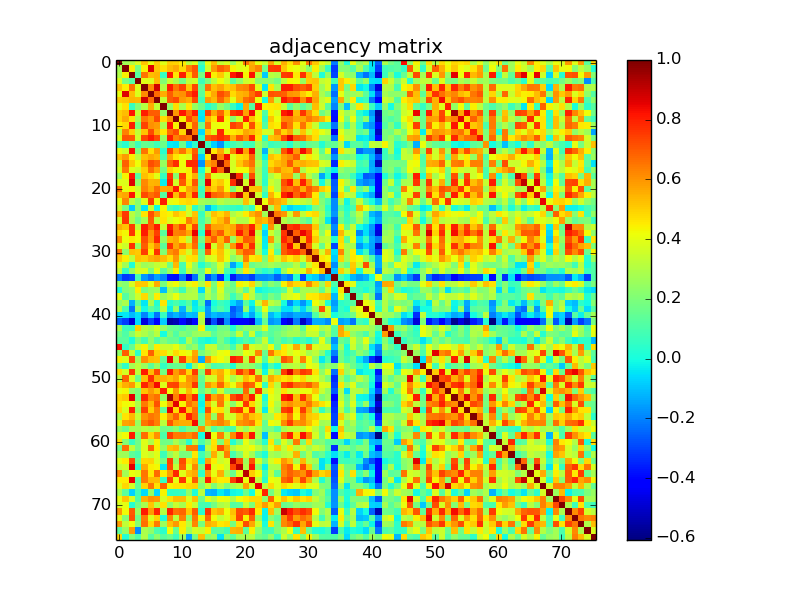

Source data for this figure (header and first rows):
1.000000000000000000e+00, 2.774150000000000227e-01, 3.023259999999999836e-01, 3.813610000000000055e-01, 5.181810000000000027e-01, 4.041540000000000132e-01, 5.065709999999999935e-01, 3.924509999999999943e-01, 4.992770000000000263e-01, 4.932929999999999815e-01, 4.488579999999999792e-01, 3.200419999999999932e-01, 3.906769999999999965e-01, 9.796000000000000540e-02, 4.068999999999999839e-01, 5.247889999999999500e-01, 3.379789999999999739e-01, 3.747820000000000040e-01, 2.540319999999999800e-01, 3.875720000000000276e-01, 6.591770000000000129e-01, 5.535539999999999905e-01, 4.090230000000000254e-01, 3.518339999999999801e-01
2.774150000000000227e-01, 1.000000000000000000e+00, 4.415540000000000020e-01, 1.885910000000000086e-01, 4.429509999999999836e-01, 8.653509999999999813e-01, 5.188150000000000261e-01, 4.721020000000000216e-01, 5.331029999999999935e-01, 5.622730000000000228e-01, 4.802859999999999907e-01, 6.302940000000000209e-01, 7.061229999999999452e-01, 3.560499999999999776e-02, 3.601119999999999877e-01, 5.866679999999999673e-01, 6.900020000000000042e-01, 6.447869999999999990e-01, 4.399569999999999870e-01, 3.850069999999999881e-01, 4.057990000000000208e-01, 5.717550000000000132e-01, 6.289339999999999931e-01, 1.899679999999999980e-01
3.023259999999999836e-01, 4.415540000000000020e-01, 1.000000000000000000e+00, 1.261660000000000004e-01, 6.609450000000000047e-01, 5.347169999999999979e-01, 5.456440000000000179e-01, 6.451300000000000090e-02, 8.173550000000000537e-01, 4.635029999999999983e-01, 8.003190000000000026e-01, 5.011240000000000139e-01, 6.986980000000000413e-01, 1.868289999999999951e-01, 8.283490000000000020e-01, 4.474290000000000211e-01, 5.166129999999999889e-01, 3.859099999999999753e-01, 8.147210000000000285e-01, 8.647319999999999451e-01, 4.371990000000000043e-01, 8.191140000000000088e-01, 3.182809999999999806e-01, -8.454200000000000603e-02
3.813610000000000055e-01, 1.885910000000000086e-01, 1.261660000000000004e-01, 1.000000000000000000e+00, 3.959550000000000014e-01, 3.788860000000000006e-01, 5.392580000000000151e-01, 2.135660000000000058e-01, 3.429280000000000106e-01, 2.887250000000000094e-01, 1.877399999999999902e-01, 3.293079999999999896e-01, 3.564709999999999823e-01, 7.682799999999999352e-02, 2.023659999999999903e-01, 3.163159999999999861e-01, 4.185110000000000219e-01, 3.473890000000000033e-01, 1.256390000000000007e-01, 2.347809999999999897e-01, 3.481500000000000150e-01, 3.741189999999999793e-01, 2.218569999999999987e-01, 2.268060000000000076e-01
5.181810000000000027e-01, 4.429509999999999836e-01, 6.609450000000000047e-01, 3.959550000000000014e-01, 1.000000000000000000e+00, 6.179289999999999505e-01, 8.813039999999999763e-01, 3.069560000000000066e-01, 7.991989999999999927e-01, 6.532259999999999733e-01, 7.397890000000000299e-01, 5.171989999999999643e-01, 7.360170000000000323e-01, 1.578900000000000026e-01, 6.585180000000000478e-01, 5.246819999999999817e-01, 5.753430000000000488e-01, 5.031409999999999494e-01, 5.243900000000000228e-01, 6.210120000000000084e-01, 6.301039999999999974e-01, 7.259259999999999602e-01, 3.909500000000000197e-01, -3.980999999999999817e-02
4.041540000000000132e-01, 8.653509999999999813e-01, 5.347169999999999979e-01, 3.788860000000000006e-01, 6.179289999999999505e-01, 1.000000000000000000e+00, 6.723930000000000184e-01, 5.571660000000000501e-01, 6.942720000000000002e-01, 5.957459999999999978e-01, 6.054840000000000222e-01, 7.244599999999999929e-01, 8.059870000000000090e-01, 1.363320000000000087e-01, 4.765190000000000259e-01, 5.639899999999999913e-01, 7.189100000000000490e-01, 6.648020000000000040e-01, 4.812949999999999728e-01, 5.454550000000000232e-01, 5.650889999999999525e-01, 6.617079999999999629e-01, 7.513619999999999743e-01, 3.490530000000000022e-01
5.065709999999999935e-01, 5.188150000000000261e-01, 5.456440000000000179e-01, 5.392580000000000151e-01, 8.813039999999999763e-01, 6.723930000000000184e-01, 1.000000000000000000e+00, 3.356720000000000259e-01, 6.964329999999999687e-01, 7.267379999999999951e-01, 5.867590000000000305e-01, 5.570720000000000116e-01, 7.270520000000000316e-01, 8.242399999999999727e-02, 5.902140000000000164e-01, 5.384590000000000209e-01, 6.800979999999999803e-01, 5.687379999999999658e-01, 3.929010000000000002e-01, 5.498100000000000209e-01, 6.611559999999999659e-01, 7.024340000000000028e-01, 4.140170000000000239e-01, -4.442999999999999901e-03
3.924509999999999943e-01, 4.721020000000000216e-01, 6.451300000000000090e-02, 2.135660000000000058e-01, 3.069560000000000066e-01, 5.571660000000000501e-01, 3.356720000000000259e-01, 1.000000000000000000e+00, 2.442670000000000119e-01, 4.769209999999999838e-01, 2.872439999999999993e-01, 4.548030000000000128e-01, 2.489349999999999896e-01, 1.661650000000000071e-01, 3.589599999999999735e-02, 1.014619999999999966e-01, 2.519219999999999793e-01, 1.736850000000000060e-01, 6.237600000000000089e-02, -2.340499999999999872e-02, 5.617140000000000466e-01, 1.234770000000000034e-01, 8.063989999999999769e-01, 4.379170000000000007e-01
4.992770000000000263e-01, 5.331029999999999935e-01, 8.173550000000000537e-01, 3.429280000000000106e-01, 7.991989999999999927e-01, 6.942720000000000002e-01, 6.964329999999999687e-01, 2.442670000000000119e-01, 1.000000000000000000e+00, 5.970590000000000064e-01, 8.140570000000000306e-01, 6.647170000000000023e-01, 7.997600000000000264e-01, -3.069500000000000006e-02, 7.386859999999999538e-01, 5.713700000000000445e-01, 6.824249999999999483e-01, 4.942559999999999731e-01, 7.569740000000000357e-01, 7.982019999999999671e-01, 5.736109999999999820e-01, 8.313509999999999511e-01, 4.091299999999999937e-01, 1.091560000000000030e-01
4.932929999999999815e-01, 5.622730000000000228e-01, 4.635029999999999983e-01, 2.887250000000000094e-01, 6.532259999999999733e-01, 5.957459999999999978e-01, 7.267379999999999951e-01, 4.769209999999999838e-01, 5.970590000000000064e-01, 1.000000000000000000e+00, 4.395379999999999843e-01, 7.279400000000000315e-01, 6.340109999999999912e-01, -4.370199999999999779e-02, 5.595820000000000238e-01, 4.631020000000000136e-01, 7.775030000000000552e-01, 4.300059999999999993e-01, 2.160449999999999871e-01, 3.611920000000000130e-01, 8.094059999999999588e-01, 5.254529999999999479e-01, 4.250309999999999921e-01, 6.244299999999999851e-02
4.488579999999999792e-01, 4.802859999999999907e-01, 8.003190000000000026e-01, 1.877399999999999902e-01, 7.397890000000000299e-01, 6.054840000000000222e-01, 5.867590000000000305e-01, 2.872439999999999993e-01, 8.140570000000000306e-01, 4.395379999999999843e-01, 1.000000000000000000e+00, 4.854519999999999946e-01, 6.855109999999999815e-01, 1.665619999999999878e-01, 6.571559999999999624e-01, 4.135690000000000199e-01, 4.214640000000000053e-01, 4.111630000000000007e-01, 7.481409999999999449e-01, 7.021659999999999568e-01, 4.442699999999999982e-01, 7.192840000000000344e-01, 4.723640000000000061e-01, 1.195119999999999932e-01
3.200419999999999932e-01, 6.302940000000000209e-01, 5.011240000000000139e-01, 3.293079999999999896e-01, 5.171989999999999643e-01, 7.244599999999999929e-01, 5.570720000000000116e-01, 4.548030000000000128e-01, 6.647170000000000023e-01, 7.279400000000000315e-01, 4.854519999999999946e-01, 1.000000000000000000e+00, 6.606710000000000083e-01, -5.997500000000000053e-02, 5.147420000000000329e-01, 3.847630000000000217e-01, 7.889639999999999986e-01, 4.428650000000000087e-01, 4.510660000000000225e-01, 4.759059999999999957e-01, 5.678480000000000194e-01, 5.400209999999999733e-01, 4.905970000000000053e-01, 3.696769999999999778e-01
3.906769999999999965e-01, 7.061229999999999452e-01, 6.986980000000000413e-01, 3.564709999999999823e-01, 7.360170000000000323e-01, 8.059870000000000090e-01, 7.270520000000000316e-01, 2.489349999999999896e-01, 7.997600000000000264e-01, 6.340109999999999912e-01, 6.855109999999999815e-01, 6.606710000000000083e-01, 1.000000000000000000e+00, 4.502500000000000252e-02, 6.959800000000000431e-01, 7.323680000000000190e-01, 7.815750000000000197e-01, 7.447479999999999656e-01, 5.576189999999999758e-01, 7.088360000000000216e-01, 6.151370000000000449e-01, 7.889589999999999659e-01, 4.701529999999999876e-01, 3.996799999999999659e-02
9.796000000000000540e-02, 3.560499999999999776e-02, 1.868289999999999951e-01, 7.682799999999999352e-02, 1.578900000000000026e-01, 1.363320000000000087e-01, 8.242399999999999727e-02, 1.661650000000000071e-01, -3.069500000000000006e-02, -4.370199999999999779e-02, 1.665619999999999878e-01, -5.997500000000000053e-02, 4.502500000000000252e-02, 1.000000000000000000e+00, 6.560599999999999765e-02, -7.422299999999999731e-02, -1.676249999999999962e-01, 1.619299999999999906e-02, 8.435299999999999743e-02, 1.314299999999999913e-01, 6.417599999999999694e-02, 8.580699999999999439e-02, 2.758999999999999786e-01, 1.657599999999999907e-01
4.068999999999999839e-01, 3.601119999999999877e-01, 8.283490000000000020e-01, 2.023659999999999903e-01, 6.585180000000000478e-01, 4.765190000000000259e-01, 5.902140000000000164e-01, 3.589599999999999735e-02, 7.386859999999999538e-01, 5.595820000000000238e-01, 6.571559999999999624e-01, 5.147420000000000329e-01, 6.959800000000000431e-01, 6.560599999999999765e-02, 1.000000000000000000e+00, 4.596830000000000083e-01, 5.701800000000000201e-01, 3.727840000000000042e-01, 6.406410000000000160e-01, 8.607789999999999608e-01, 5.782709999999999795e-01, 8.463230000000000475e-01, 2.489250000000000074e-01, -1.209650000000000031e-01
5.247889999999999500e-01, 5.866679999999999673e-01, 4.474290000000000211e-01, 3.163159999999999861e-01, 5.246819999999999817e-01, 5.639899999999999913e-01, 5.384590000000000209e-01, 1.014619999999999966e-01, 5.713700000000000445e-01, 4.631020000000000136e-01, 4.135690000000000199e-01, 3.847630000000000217e-01, 7.323680000000000190e-01, -7.422299999999999731e-02, 4.596830000000000083e-01, 1.000000000000000000e+00, 6.304170000000000051e-01, 8.369229999999999725e-01, 3.874349999999999739e-01, 4.789610000000000256e-01, 5.004279999999999839e-01, 6.819279999999999786e-01, 2.447890000000000066e-01, -1.300800000000000047e-02
3.379789999999999739e-01, 6.900020000000000042e-01, 5.166129999999999889e-01, 4.185110000000000219e-01, 5.753430000000000488e-01, 7.189100000000000490e-01, 6.800979999999999803e-01, 2.519219999999999793e-01, 6.824249999999999483e-01, 7.775030000000000552e-01, 4.214640000000000053e-01, 7.889639999999999986e-01, 7.815750000000000197e-01, -1.676249999999999962e-01, 5.701800000000000201e-01, 6.304170000000000051e-01, 1.000000000000000000e+00, 6.793219999999999814e-01, 3.684000000000000052e-01, 5.133879999999999555e-01, 5.962129999999999930e-01, 6.583869999999999445e-01, 3.115720000000000156e-01, 9.498199999999999699e-02
3.747820000000000040e-01, 6.447869999999999990e-01, 3.859099999999999753e-01, 3.473890000000000033e-01, 5.031409999999999494e-01, 6.648020000000000040e-01, 5.687379999999999658e-01, 1.736850000000000060e-01, 4.942559999999999731e-01, 4.300059999999999993e-01, 4.111630000000000007e-01, 4.428650000000000087e-01, 7.447479999999999656e-01, 1.619299999999999906e-02, 3.727840000000000042e-01, 8.369229999999999725e-01, 6.793219999999999814e-01, 1.000000000000000000e+00, 3.663069999999999937e-01, 4.255479999999999818e-01, 4.258089999999999931e-01, 5.968179999999999596e-01, 2.774679999999999924e-01, 7.419099999999999306e-02
2.540319999999999800e-01, 4.399569999999999870e-01, 8.147210000000000285e-01, 1.256390000000000007e-01, 5.243900000000000228e-01, 4.812949999999999728e-01, 3.929010000000000002e-01, 6.237600000000000089e-02, 7.569740000000000357e-01, 2.160449999999999871e-01, 7.481409999999999449e-01, 4.510660000000000225e-01, 5.576189999999999758e-01, 8.435299999999999743e-02, 6.406410000000000160e-01, 3.874349999999999739e-01, 3.684000000000000052e-01, 3.663069999999999937e-01, 1.000000000000000000e+00, 7.761400000000000521e-01, 1.846140000000000003e-01, 7.257059999999999622e-01, 2.867210000000000036e-01, 6.074800000000000338e-02
3.875720000000000276e-01, 3.850069999999999881e-01, 8.647319999999999451e-01, 2.347809999999999897e-01, 6.210120000000000084e-01, 5.454550000000000232e-01, 5.498100000000000209e-01, -2.340499999999999872e-02, 7.982019999999999671e-01, 3.611920000000000130e-01, 7.021659999999999568e-01, 4.759059999999999957e-01, 7.088360000000000216e-01, 1.314299999999999913e-01, 8.607789999999999608e-01, 4.789610000000000256e-01, 5.133879999999999555e-01, 4.255479999999999818e-01, 7.761400000000000521e-01, 1.000000000000000000e+00, 3.713290000000000202e-01, 9.046750000000000069e-01, 2.808329999999999993e-01, 4.010199999999999876e-02
6.591770000000000129e-01, 4.057990000000000208e-01, 4.371990000000000043e-01, 3.481500000000000150e-01, 6.301039999999999974e-01, 5.650889999999999525e-01, 6.611559999999999659e-01, 5.617140000000000466e-01, 5.736109999999999820e-01, 8.094059999999999588e-01, 4.442699999999999982e-01, 5.678480000000000194e-01, 6.151370000000000449e-01, 6.417599999999999694e-02, 5.782709999999999795e-01, 5.004279999999999839e-01, 5.962129999999999930e-01, 4.258089999999999931e-01, 1.846140000000000003e-01, 3.713290000000000202e-01, 1.000000000000000000e+00, 5.227129999999999832e-01, 5.280190000000000161e-01, 1.357569999999999888e-01
5.535539999999999905e-01, 5.717550000000000132e-01, 8.191140000000000088e-01, 3.741189999999999793e-01, 7.259259999999999602e-01, 6.617079999999999629e-01, 7.024340000000000028e-01, 1.234770000000000034e-01, 8.313509999999999511e-01, 5.254529999999999479e-01, 7.192840000000000344e-01, 5.400209999999999733e-01, 7.889589999999999659e-01, 8.580699999999999439e-02, 8.463230000000000475e-01, 6.819279999999999786e-01, 6.583869999999999445e-01, 5.968179999999999596e-01, 7.257059999999999622e-01, 9.046750000000000069e-01, 5.227129999999999832e-01, 1.000000000000000000e+00, 3.543180000000000218e-01, 5.424600000000000255e-02
4.090230000000000254e-01, 6.289339999999999931e-01, 3.182809999999999806e-01, 2.218569999999999987e-01, 3.909500000000000197e-01, 7.513619999999999743e-01, 4.140170000000000239e-01, 8.063989999999999769e-01, 4.091299999999999937e-01, 4.250309999999999921e-01, 4.723640000000000061e-01, 4.905970000000000053e-01, 4.701529999999999876e-01, 2.758999999999999786e-01, 2.489250000000000074e-01, 2.447890000000000066e-01, 3.115720000000000156e-01, 2.774679999999999924e-01, 2.867210000000000036e-01, 2.808329999999999993e-01, 5.280190000000000161e-01, 3.543180000000000218e-01, 1.000000000000000000e+00, 4.187899999999999956e-01
3.518339999999999801e-01, 1.899679999999999980e-01, -8.454200000000000603e-02, 2.268060000000000076e-01, -3.980999999999999817e-02, 3.490530000000000022e-01, -4.442999999999999901e-03, 4.379170000000000007e-01, 1.091560000000000030e-01, 6.244299999999999851e-02, 1.195119999999999932e-01, 3.696769999999999778e-01, 3.996799999999999659e-02, 1.657599999999999907e-01, -1.209650000000000031e-01, -1.300800000000000047e-02, 9.498199999999999699e-02, 7.419099999999999306e-02, 6.074800000000000338e-02, 4.010199999999999876e-02, 1.357569999999999888e-01, 5.424600000000000255e-02, 4.187899999999999956e-01, 1.000000000000000000e+00
5.674850000000000172e-01, 7.517949999999999910e-01, 3.112530000000000019e-01, 2.333949999999999914e-01, 4.620349999999999735e-01, 7.147480000000000500e-01, 5.864449999999999941e-01, 4.593300000000000161e-01, 4.399020000000000152e-01, 5.220139999999999780e-01, 4.767170000000000019e-01, 3.566380000000000106e-01, 5.190919999999999979e-01, 6.821299999999999586e-02, 3.079959999999999920e-01, 5.231160000000000254e-01, 4.790300000000000114e-01, 5.473639999999999617e-01, 2.959390000000000076e-01, 3.539950000000000041e-01, 4.537249999999999894e-01, 5.520699999999999497e-01, 6.102980000000000071e-01, 2.696140000000000203e-01
3.706030000000000157e-01, 7.574790000000000134e-01, 2.914720000000000089e-01, 1.738270000000000093e-01, 2.828760000000000163e-01, 7.020210000000000061e-01, 3.265689999999999982e-01, 4.632180000000000186e-01, 3.809310000000000196e-01, 4.173379999999999868e-01, 4.453360000000000096e-01, 6.363130000000000175e-01, 5.533029999999999893e-01, 9.253899999999999626e-02, 2.222880000000000134e-01, 4.802219999999999822e-01, 5.335050000000000070e-01, 6.198669999999999458e-01, 3.785089999999999844e-01, 3.024410000000000154e-01, 2.982739999999999836e-01, 4.275539999999999896e-01, 5.629709999999999992e-01, 5.310949999999999838e-01
5.577860000000000040e-01, 5.195610000000000506e-01, 7.500310000000000032e-01, 3.284070000000000045e-01, 8.074270000000000058e-01, 6.896010000000000195e-01, 8.153949999999999809e-01, 3.419269999999999810e-01, 8.109159999999999702e-01, 6.278709999999999569e-01, 7.342260000000000453e-01, 4.975330000000000030e-01, 7.336549999999999461e-01, 1.182710000000000011e-01, 7.086050000000000404e-01, 5.750380000000000491e-01, 5.683049999999999491e-01, 5.364700000000000024e-01, 5.729119999999999768e-01, 7.159200000000000008e-01, 6.727370000000000294e-01, 7.978610000000000424e-01, 5.170690000000000008e-01, -6.716999999999999880e-03
4.687689999999999912e-01, 4.344680000000000208e-01, 7.626119999999999566e-01, 4.306519999999999793e-01, 8.063799999999999857e-01, 5.985709999999999642e-01, 7.475549999999999695e-01, 1.279760000000000064e-01, 8.417050000000000365e-01, 6.325650000000000439e-01, 6.462409999999999544e-01, 5.723740000000000494e-01, 8.538310000000000066e-01, 3.509899999999999826e-02, 8.289309999999999734e-01, 6.164650000000000407e-01, 6.991490000000000204e-01, 5.231379999999999919e-01, 5.720239999999999769e-01, 8.108140000000000347e-01, 6.444509999999999961e-01, 8.484390000000000542e-01, 3.256029999999999758e-01, -7.322399999999999742e-02
6.092469999999999830e-01, 4.150030000000000108e-01, 4.559420000000000139e-01, 4.234990000000000143e-01, 7.187679999999999625e-01, 5.902589999999999781e-01, 7.913510000000000266e-01, 2.413540000000000130e-01, 5.360880000000000090e-01, 5.718069999999999542e-01, 4.721350000000000269e-01, 3.191629999999999745e-01, 6.961000000000000520e-01, 1.667420000000000013e-01, 5.932420000000000471e-01, 6.968090000000000117e-01, 5.370369999999999866e-01, 6.876079999999999970e-01, 2.436850000000000127e-01, 5.303689999999999793e-01, 7.033239999999999492e-01, 6.859220000000000317e-01, 3.696999999999999731e-01, -3.383800000000000002e-02
4.032649999999999846e-01, 3.584470000000000156e-01, 7.728850000000000442e-01, 2.521849999999999925e-01, 6.968959999999999599e-01, 5.084720000000000351e-01, 6.114030000000000298e-01, 1.366259999999999974e-01, 7.658120000000000482e-01, 5.691209999999999880e-01, 6.561609999999999943e-01, 5.181660000000000155e-01, 6.675790000000000335e-01, 7.935300000000000686e-02, 8.337660000000000071e-01, 3.627549999999999941e-01, 5.587940000000000129e-01, 2.924919999999999742e-01, 5.958179999999999588e-01, 7.995769999999999822e-01, 5.579650000000000443e-01, 7.802259999999999751e-01, 3.343499999999999805e-01, -2.383800000000000155e-02
6.530839999999999979e-01, 2.337789999999999868e-01, 5.238909999999999956e-01, 5.063689999999999580e-01, 7.481839999999999602e-01, 4.472860000000000169e-01, 7.691249999999999476e-01, 2.129280000000000062e-01, 5.996169999999999556e-01, 6.432069999999999732e-01, 4.857079999999999731e-01, 3.616559999999999775e-01, 5.587029999999999497e-01, 1.525809999999999944e-01, 6.875780000000000225e-01, 4.555779999999999830e-01, 5.284450000000000536e-01, 3.946479999999999988e-01, 3.104740000000000277e-01, 5.893620000000000525e-01, 7.048119999999999941e-01, 6.856470000000000065e-01, 2.910579999999999834e-01, 1.936000000000000004e-03
5.136260000000000270e-01, 4.447119999999999962e-01, 3.248019999999999796e-01, 5.169899999999999496e-01, 4.983690000000000064e-01, 5.482399999999999496e-01, 5.771300000000000319e-01, 5.348549999999999693e-01, 4.785849999999999826e-01, 5.936310000000000198e-01, 3.454510000000000081e-01, 4.639449999999999963e-01, 4.784070000000000267e-01, 1.691360000000000086e-01, 3.538569999999999771e-01, 3.892669999999999741e-01, 5.193560000000000398e-01, 4.048200000000000132e-01, 2.167679999999999885e-01, 2.975499999999999812e-01, 6.350510000000000321e-01, 4.594340000000000090e-01, 4.747190000000000021e-01, 1.910020000000000051e-01
3.957849999999999979e-01, 2.706479999999999997e-01, 1.893999999999999850e-02, 3.370810000000000195e-01, 2.624540000000000206e-01, 2.897179999999999755e-01, 3.384010000000000074e-01, 3.591340000000000088e-01, 1.739320000000000033e-01, 5.395389999999999908e-01, 9.401500000000000135e-02, 3.993309999999999915e-01, 2.388170000000000015e-01, 2.143199999999999966e-02, 1.450029999999999930e-01, 2.184359999999999913e-01, 3.774159999999999737e-01, 2.050559999999999883e-01, -1.439360000000000084e-01, -6.277999999999999726e-03, 5.054929999999999701e-01, 1.610920000000000130e-01, 2.050170000000000048e-01, 2.310099999999999931e-01
3.289549999999999974e-01, 6.207900000000000224e-02, 2.504520000000000080e-01, 3.684089999999999865e-01, 3.746079999999999965e-01, 1.930810000000000026e-01, 3.917970000000000064e-01, 1.395220000000000071e-01, 2.616180000000000172e-01, 4.492700000000000027e-01, 7.950699999999999434e-02, 3.387510000000000243e-01, 2.340490000000000070e-01, 1.411610000000000087e-01, 3.982289999999999996e-01, 1.938749999999999918e-01, 3.487359999999999904e-01, 8.773000000000000242e-02, 2.458000000000000115e-02, 2.393929999999999947e-01, 4.593369999999999953e-01, 3.208670000000000133e-01, 9.839199999999999335e-02, 3.232399999999999857e-02
-2.053119999999999945e-01, -3.160479999999999956e-01, -2.949049999999999727e-01, 9.008099999999999441e-02, -1.634700000000000042e-01, -2.313800000000000023e-01, -1.514050000000000118e-01, -1.988510000000000000e-01, -3.749080000000000190e-01, -3.864159999999999817e-01, -2.238479999999999914e-01, -4.606999999999999984e-01, -2.266799999999999926e-01, 1.499169999999999947e-01, -2.898160000000000180e-01, -1.796250000000000069e-01, -3.454990000000000006e-01, -3.206300000000000122e-02, -3.675539999999999918e-01, -2.621930000000000094e-01, -2.532539999999999791e-01, -2.999609999999999776e-01, -1.818019999999999914e-01, -1.834079999999999877e-01
2.511209999999999831e-01, 2.167040000000000077e-01, 3.660840000000000205e-01, 5.161900000000000377e-01, 5.121219999999999661e-01, 4.035349999999999770e-01, 5.655540000000000012e-01, 1.914540000000000131e-01, 3.755430000000000157e-01, 4.252960000000000074e-01, 2.898049999999999793e-01, 3.926020000000000065e-01, 4.414779999999999816e-01, 2.926730000000000165e-01, 4.684409999999999963e-01, 1.944329999999999947e-01, 4.432300000000000129e-01, 2.506780000000000119e-01, 1.606170000000000098e-01, 4.410200000000000231e-01, 4.009480000000000266e-01, 4.905379999999999741e-01, 2.769619999999999860e-01, 1.251089999999999980e-01
1.892800000000000038e-02, 2.059330000000000049e-01, 2.342599999999999960e-01, 4.449290000000000189e-01, 1.870620000000000061e-01, 2.460229999999999917e-01, 2.575419999999999932e-01, -1.032099999999999962e-01, 2.600219999999999754e-01, 1.928850000000000009e-01, 7.518900000000000583e-02, 2.802859999999999796e-01, 3.057790000000000230e-01, -5.977099999999999774e-02, 3.299960000000000115e-01, 1.670909999999999895e-01, 3.841829999999999967e-01, 1.912629999999999886e-01, 1.773220000000000074e-01, 2.950610000000000177e-01, 1.436709999999999932e-01, 3.323869999999999880e-01, -1.244699999999999973e-02, 1.642300000000000010e-02
4.015469999999999873e-01, 1.151530000000000054e-01, 2.324050000000000005e-01, 3.565720000000000001e-01, 4.813669999999999893e-01, 2.568090000000000095e-01, 4.490239999999999787e-01, 2.544270000000000143e-01, 3.270250000000000101e-01, 4.144610000000000238e-01, 2.860269999999999757e-01, 3.035100000000000020e-01, 3.074549999999999783e-01, 1.235040000000000027e-01, 2.912819999999999854e-01, 2.039300000000000002e-01, 3.457640000000000158e-01, 2.225280000000000036e-01, 6.727199999999999847e-02, 1.899069999999999925e-01, 4.547010000000000218e-01, 3.119770000000000043e-01, 1.545090000000000074e-01, 9.558500000000000330e-02
2.381880000000000108e-01, 2.887350000000000194e-01, -1.264550000000000118e-01, 1.378910000000000136e-01, -3.874500000000000166e-02, 2.792689999999999895e-01, 2.130400000000000002e-02, 4.660929999999999795e-01, 3.793300000000000144e-02, 9.614799999999999736e-02, 4.123500000000000082e-02, 1.270459999999999923e-01, -4.172700000000000020e-02, 1.298100000000000087e-01, -2.320969999999999978e-01, -3.589000000000000176e-03, 7.376000000000000612e-02, 3.798100000000000087e-02, -6.288000000000000533e-02, -1.451429999999999942e-01, 1.291849999999999943e-01, -1.184299999999999936e-02, 3.355560000000000209e-01, 5.468640000000000168e-01
2.987569999999999948e-01, 9.720700000000000174e-02, -2.231720000000000093e-01, 2.436760000000000037e-01, -7.496000000000000059e-03, 1.366110000000000102e-01, 6.721599999999999797e-02, 3.153799999999999937e-01, -2.374000000000000069e-02, 2.330740000000000034e-01, -1.180889999999999995e-01, 1.836089999999999944e-01, -2.624599999999999850e-02, 4.778099999999999709e-02, -1.637629999999999919e-01, 4.826099999999999834e-02, 1.115659999999999985e-01, 4.259700000000000292e-02, -2.637929999999999997e-01, -1.951839999999999964e-01, 2.410819999999999907e-01, -6.798999999999999488e-02, 1.203800000000000009e-01, 4.078539999999999943e-01
-4.672899999999999970e-02, -3.864599999999999980e-02, -1.058029999999999943e-01, -4.420000000000000318e-02, -1.944799999999999862e-01, -5.420799999999999924e-02, -2.229500000000000093e-01, 6.130800000000000138e-02, -1.725649999999999962e-01, -1.217599999999999932e-01, -1.693709999999999938e-01, -1.015640000000000015e-01, -1.172310000000000019e-01, 3.401020000000000154e-01, -1.692480000000000095e-01, -1.108760000000000023e-01, -1.385619999999999907e-01, -1.270280000000000020e-01, -2.458130000000000037e-01, -1.621060000000000001e-01, -3.161100000000000021e-02, -1.382150000000000045e-01, 5.008000000000000299e-03, 2.552730000000000277e-01
-2.492949999999999888e-01, -3.066519999999999802e-01, -4.833680000000000199e-01, -5.942700000000000066e-02, -4.694249999999999812e-01, -2.961320000000000063e-01, -4.186630000000000074e-01, -8.378199999999999537e-02, -5.552989999999999871e-01, -5.291989999999999750e-01, -3.992229999999999945e-01, -5.117070000000000229e-01, -3.958510000000000084e-01, 3.058649999999999980e-01, -5.533869999999999623e-01, -2.836380000000000012e-01, -5.136380000000000390e-01, -1.858700000000000074e-01, -4.117739999999999734e-01, -4.106440000000000090e-01, -4.133979999999999877e-01, -4.689900000000000180e-01, -1.071290000000000020e-01, 1.508099999999999996e-01
2.886770000000000169e-01, 7.844600000000000184e-02, 6.875299999999999467e-02, 4.936059999999999892e-01, 3.077659999999999840e-01, 2.801219999999999821e-01, 3.523430000000000173e-01, 2.417030000000000012e-01, 1.672540000000000138e-01, 1.492789999999999950e-01, 1.192769999999999941e-01, 1.942740000000000022e-01, 1.934559999999999891e-01, 4.369230000000000058e-01, 7.048300000000000398e-02, 8.197400000000000519e-02, 1.829020000000000090e-01, 1.831990000000000007e-01, 1.849200000000000149e-02, 1.753649999999999931e-01, 2.311100000000000099e-01, 2.357920000000000016e-01, 2.386989999999999945e-01, 3.796729999999999827e-01
1.835430000000000117e-01, 1.096899999999999958e-01, 2.219460000000000044e-01, 3.469550000000000134e-01, 2.924829999999999930e-01, 2.311100000000000099e-01, 3.120240000000000236e-01, -4.172000000000000361e-03, 2.043609999999999871e-01, 1.132640000000000036e-01, 2.136889999999999901e-01, 1.795920000000000016e-01, 2.507789999999999742e-01, 2.672519999999999896e-01, 2.716319999999999846e-01, 1.325419999999999932e-01, 1.998109999999999886e-01, 2.178579999999999961e-01, 1.551770000000000094e-01, 3.361129999999999951e-01, 1.199869999999999964e-01, 3.551730000000000165e-01, 8.071100000000000496e-02, 1.776109999999999911e-01
1.319819999999999882e-01, 1.294009999999999883e-01, 5.767999999999999690e-03, 1.940590000000000093e-01, 8.710900000000000587e-02, 2.386949999999999905e-01, 1.143760000000000054e-01, 2.055510000000000115e-01, 1.465740000000000098e-01, 1.575459999999999916e-01, 5.304199999999999887e-02, 3.004530000000000256e-01, 1.453530000000000100e-01, 2.792499999999999843e-02, -4.403999999999999929e-03, 2.943700000000000136e-02, 1.912609999999999866e-01, 8.916899999999999826e-02, -1.242300000000000001e-02, 5.821799999999999892e-02, 1.178270000000000012e-01, 6.463099999999999401e-02, 1.774920000000000109e-01, 3.451940000000000008e-01
8.288520000000000332e-01, 5.325900000000000079e-02, 1.550219999999999931e-01, 3.470829999999999749e-01, 4.341479999999999784e-01, 2.527909999999999879e-01, 4.487949999999999995e-01, 3.501870000000000260e-01, 3.503020000000000023e-01, 4.068080000000000029e-01, 3.030410000000000048e-01, 1.966569999999999985e-01, 2.529420000000000002e-01, 8.854599999999999971e-02, 3.375560000000000227e-01, 3.349619999999999820e-01, 1.818309999999999926e-01, 2.101339999999999875e-01, 8.440499999999999392e-02, 2.786279999999999868e-01, 6.370379999999999932e-01, 3.749299999999999855e-01, 3.403610000000000246e-01, 2.964999999999999858e-01
2.296519999999999950e-01, 6.972270000000000412e-01, 3.379309999999999814e-01, 4.138700000000000018e-02, 4.652569999999999761e-01, 6.908630000000000049e-01, 4.962550000000000017e-01, 4.742169999999999996e-01, 3.917840000000000211e-01, 4.842460000000000098e-01, 4.302540000000000253e-01, 4.074860000000000149e-01, 5.686529999999999641e-01, 1.888950000000000073e-01, 2.780290000000000261e-01, 3.233380000000000143e-01, 4.064699999999999980e-01, 4.256059999999999843e-01, 2.765040000000000275e-01, 2.940309999999999868e-01, 4.109329999999999927e-01, 3.805930000000000146e-01, 6.250080000000000080e-01, 1.591110000000000024e-01
4.391889999999999961e-01, 3.864630000000000010e-01, 7.267789999999999528e-01, 2.692160000000000108e-01, 6.055540000000000367e-01, 5.347680000000000211e-01, 5.219639999999999835e-01, 1.500190000000000135e-01, 8.445409999999999862e-01, 3.088770000000000127e-01, 7.449959999999999916e-01, 4.987300000000000066e-01, 5.864549999999999486e-01, -1.237260000000000026e-01, 6.044180000000000108e-01, 4.596310000000000118e-01, 4.283500000000000085e-01, 3.647670000000000079e-01, 8.080319999999999725e-01, 7.622959999999999736e-01, 3.343180000000000041e-01, 7.370370000000000532e-01, 3.705910000000000037e-01, 1.145579999999999932e-01
1.660520000000000052e-01, 5.143400000000000055e-02, 2.737330000000000041e-01, 3.224179999999999824e-01, 2.553369999999999806e-01, 1.391570000000000029e-01, 2.506329999999999947e-01, 5.626199999999999951e-02, 1.419050000000000034e-01, 1.541669999999999985e-01, 1.643179999999999918e-01, -2.739099999999999868e-02, 2.551629999999999732e-01, 4.090960000000000152e-01, 2.206750000000000100e-01, 9.889000000000000568e-02, 1.179240000000000010e-01, 1.528100000000000014e-01, 2.329300000000000120e-02, 2.370220000000000105e-01, 2.550780000000000269e-01, 2.299509999999999887e-01, 1.621859999999999968e-01, -2.978599999999999998e-02
4.741290000000000227e-01, 3.669239999999999724e-01, 7.560230000000000006e-01, 3.264679999999999804e-01, 8.115719999999999601e-01, 5.349230000000000373e-01, 7.256059999999999732e-01, 1.782579999999999998e-01, 8.064660000000000162e-01, 5.857909999999999506e-01, 6.777269999999999683e-01, 4.859950000000000103e-01, 7.520959999999999868e-01, 2.114850000000000063e-01, 7.402900000000000036e-01, 5.135220000000000340e-01, 5.574980000000000491e-01, 4.379859999999999864e-01, 5.365079999999999849e-01, 7.558160000000000434e-01, 6.254769999999999497e-01, 7.745499999999999607e-01, 3.311600000000000099e-01, -1.056999999999999953e-02
3.144219999999999793e-01, 6.865949999999999553e-01, 3.796169999999999822e-01, 1.597020000000000106e-01, 5.230439999999999534e-01, 7.714339999999999531e-01, 5.490319999999999645e-01, 5.499129999999999852e-01, 5.251869999999999594e-01, 5.767790000000000417e-01, 4.456180000000000141e-01, 5.991039999999999699e-01, 6.337629999999999653e-01, 1.492219999999999935e-01, 3.484099999999999975e-01, 3.622909999999999742e-01, 5.669889999999999652e-01, 4.089599999999999902e-01, 2.788399999999999768e-01, 3.636099999999999888e-01, 5.347579999999999556e-01, 4.624329999999999830e-01, 6.672510000000000385e-01, 3.274940000000000073e-01
4.790420000000000234e-01, 5.529060000000000086e-01, 5.949539999999999829e-01, 3.901589999999999780e-01, 7.909559999999999924e-01, 6.639930000000000554e-01, 8.348130000000000273e-01, 3.849040000000000239e-01, 7.316489999999999938e-01, 7.412060000000000315e-01, 5.554510000000000280e-01, 5.844949999999999868e-01, 7.596000000000000529e-01, 1.270940000000000125e-01, 6.024979999999999780e-01, 5.289049999999999585e-01, 6.830270000000000508e-01, 5.010189999999999921e-01, 4.069499999999999784e-01, 5.580549999999999677e-01, 7.156820000000000404e-01, 6.834970000000000212e-01, 4.311769999999999770e-01, 5.290500000000000064e-02
4.042720000000000202e-01, 4.291690000000000227e-01, 2.478279999999999927e-01, 1.989070000000000005e-01, 5.186560000000000059e-01, 5.904810000000000336e-01, 5.218709999999999738e-01, 8.031709999999999683e-01, 4.171300000000000008e-01, 5.968080000000000052e-01, 3.882749999999999813e-01, 5.380260000000000042e-01, 4.081759999999999833e-01, 1.511319999999999886e-01, 2.691330000000000111e-01, 1.360800000000000065e-01, 3.615720000000000045e-01, 1.790509999999999879e-01, 1.624490000000000101e-01, 1.829389999999999905e-01, 6.787480000000000180e-01, 2.710159999999999791e-01, 7.709829999999999739e-01, 3.185939999999999883e-01
4.898339999999999916e-01, 5.120419999999999972e-01, 8.569569999999999688e-01, 1.886240000000000139e-01, 7.877800000000000358e-01, 6.271830000000000460e-01, 6.639639999999999986e-01, 2.453369999999999995e-01, 9.429659999999999709e-01, 6.333020000000000316e-01, 8.191380000000000328e-01, 6.303969999999999851e-01, 7.906750000000000167e-01, 8.104999999999999358e-03, 7.640660000000000229e-01, 5.705909999999999593e-01, 6.411729999999999929e-01, 4.657879999999999798e-01, 7.222659999999999636e-01, 7.803660000000000041e-01, 6.140400000000000302e-01, 8.078819999999999890e-01, 3.999369999999999870e-01, 1.259799999999999982e-02
4.616770000000000040e-01, 4.259029999999999760e-01, 4.134689999999999754e-01, 2.937370000000000259e-01, 6.430209999999999537e-01, 5.355220000000000535e-01, 7.114179999999999948e-01, 4.189089999999999758e-01, 5.692930000000000490e-01, 8.583530000000000326e-01, 4.361900000000000222e-01, 6.549650000000000194e-01, 5.964270000000000405e-01, -2.166699999999999876e-02, 5.492569999999999952e-01, 3.665320000000000245e-01, 6.526380000000000514e-01, 3.618990000000000262e-01, 2.232349999999999890e-01, 3.893960000000000199e-01, 7.657490000000000130e-01, 4.898620000000000196e-01, 3.707449999999999912e-01, 8.075300000000000533e-02
4.801400000000000112e-01, 3.806140000000000079e-01, 7.961890000000000356e-01, 2.498539999999999928e-01, 7.487430000000000474e-01, 5.032980000000000231e-01, 6.420219999999999816e-01, 1.460089999999999999e-01, 8.514059999999999961e-01, 4.832469999999999821e-01, 8.257470000000000088e-01, 5.151719999999999633e-01, 6.656140000000000390e-01, -7.420000000000000380e-04, 7.220689999999999609e-01, 4.518800000000000039e-01, 4.691170000000000062e-01, 3.331339999999999857e-01, 7.344519999999999937e-01, 7.711649999999999894e-01, 4.649519999999999764e-01, 7.726560000000000095e-01, 3.458019999999999983e-01, -2.692400000000000002e-02
2.908620000000000094e-01, 4.629469999999999974e-01, 5.370139999999999914e-01, 3.409470000000000001e-01, 6.009109999999999729e-01, 6.504910000000000414e-01, 6.235600000000000032e-01, 4.450620000000000132e-01, 5.950309999999999766e-01, 6.886459999999999804e-01, 5.147720000000000073e-01, 7.962380000000000013e-01, 6.764299999999999757e-01, 1.395919999999999939e-01, 5.846729999999999983e-01, 2.455199999999999882e-01, 6.408970000000000500e-01, 3.639490000000000225e-01, 3.596670000000000145e-01, 5.242390000000000105e-01, 6.322160000000000002e-01, 5.230789999999999607e-01, 4.977759999999999962e-01, 2.595569999999999822e-01
3.945060000000000233e-01, 5.772329999999999961e-01, 5.933000000000000496e-01, 2.516769999999999841e-01, 6.564870000000000427e-01, 7.054169999999999607e-01, 6.376279999999999726e-01, 3.165290000000000048e-01, 7.057689999999999797e-01, 5.784150000000000125e-01, 5.568830000000000169e-01, 5.552359999999999518e-01, 8.330699999999999772e-01, 1.704990000000000117e-01, 5.582200000000000495e-01, 5.973330000000000028e-01, 6.355739999999999723e-01, 5.727259999999999573e-01, 4.262710000000000110e-01, 6.024629999999999708e-01, 6.261170000000000346e-01, 6.585609999999999520e-01, 4.711870000000000225e-01, 1.496450000000000002e-01
2.360329999999999928e-01, 1.700679999999999970e-01, 2.828869999999999996e-01, 2.753450000000000064e-01, 3.146010000000000195e-01, 2.913760000000000239e-01, 3.222769999999999802e-01, 1.667839999999999878e-01, 1.826119999999999965e-01, 2.262740000000000029e-01, 1.063950000000000035e-01, 1.945630000000000137e-01, 2.158740000000000103e-01, 6.006590000000000540e-01, 2.939450000000000118e-01, 1.102410000000000057e-01, 1.802120000000000111e-01, 9.763399999999999856e-02, 9.872799999999999632e-02, 3.403530000000000166e-01, 2.551709999999999812e-01, 3.609189999999999898e-01, 2.992340000000000000e-01, 1.637490000000000057e-01
3.762179999999999969e-01, 4.245740000000000069e-01, 8.058309999999999640e-01, 2.011910000000000087e-01, 6.690909999999999913e-01, 4.895439999999999792e-01, 6.065120000000000511e-01, 1.082980000000000054e-01, 7.488270000000000204e-01, 6.462409999999999544e-01, 6.476150000000000517e-01, 6.141240000000000032e-01, 6.712430000000000341e-01, -3.347000000000000149e-03, 9.166570000000000551e-01, 4.207569999999999921e-01, 6.407880000000000242e-01, 3.325380000000000003e-01, 6.139520000000000532e-01, 8.089779999999999749e-01, 5.537349999999999772e-01, 8.189199999999999813e-01, 2.869650000000000256e-01, -1.040620000000000017e-01
4.669610000000000150e-01, 2.095930000000000015e-01, 5.981700000000000211e-02, 1.773659999999999959e-01, 3.874940000000000051e-01, 2.944780000000000175e-01, 4.410789999999999988e-01, 1.718550000000000078e-01, 1.820779999999999899e-01, 2.846069999999999989e-01, 2.003999999999999948e-01, 3.228099999999999720e-02, 3.063739999999999797e-01, 1.012839999999999990e-01, 2.213040000000000007e-01, 4.612180000000000168e-01, 1.997039999999999926e-01, 5.041419999999999790e-01, 2.498300000000000173e-02, 1.674760000000000137e-01, 4.050630000000000064e-01, 2.902520000000000100e-01, 1.977220000000000089e-01, 2.803999999999999895e-02
... 15 more rows
